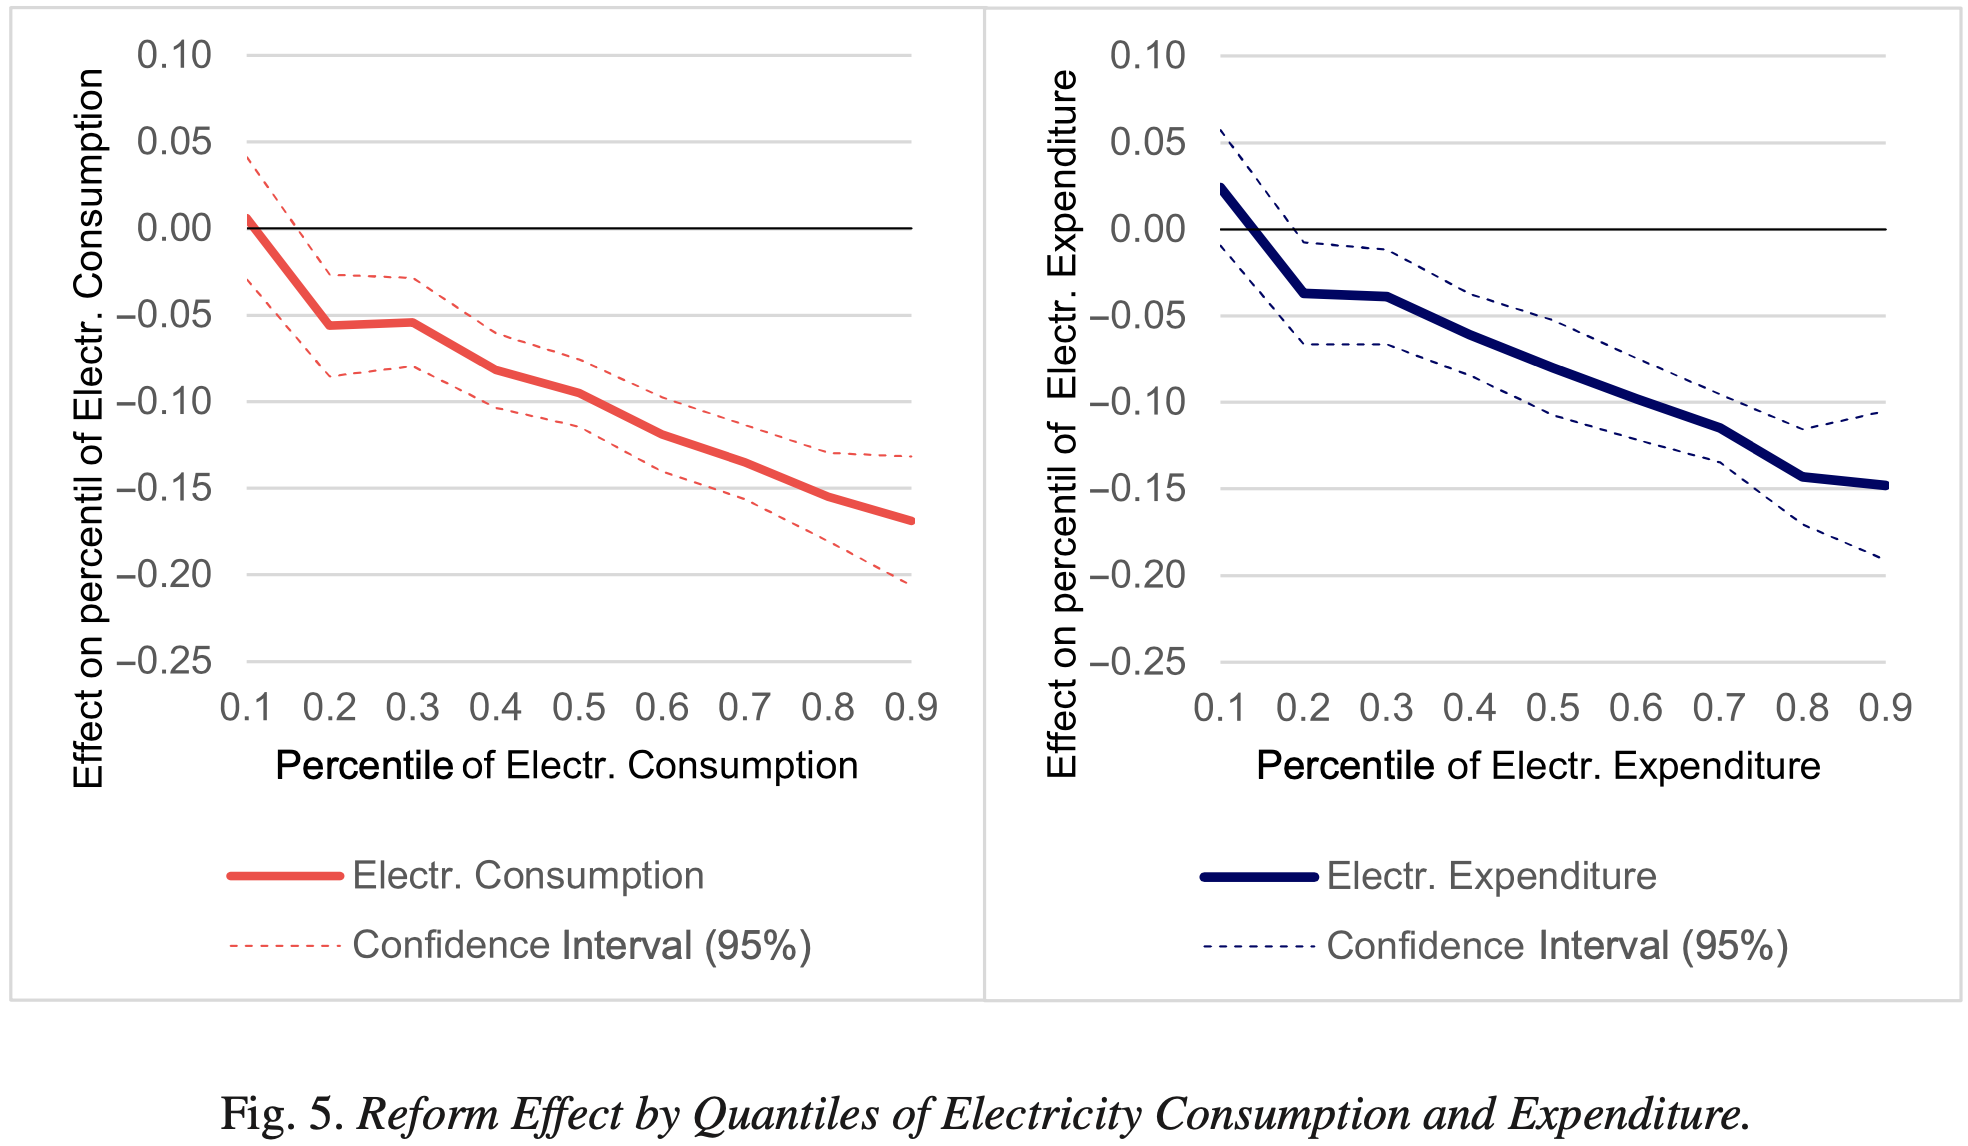

Data behind this chart, as committed beside it:
Type-1, Value, Error Bar Length, Subplot Value
0.102, 0.004688, 0.07047, Percentile of Electr. Consumption
0.103, 0.004399, 0.07105, Percentile of Electr. Consumption
0.104, 0.004399, 0.07105, Percentile of Electr. Consumption
0.105, 0.00411, 0.07018, Percentile of Electr. Consumption
0.106, 0.002955, 0.07047, Percentile of Electr. Consumption
0.113, -0.001666, 0.06932, Percentile of Electr. Consumption
0.114, -0.002244, 0.06903, Percentile of Electr. Consumption
0.115, -0.003977, 0.06961, Percentile of Electr. Consumption
0.116, -0.003977, 0.0699, Percentile of Electr. Consumption
0.117, -0.004554, 0.06932, Percentile of Electr. Consumption
0.125, -0.009175, 0.06816, Percentile of Electr. Consumption
0.126, -0.009753, 0.06758, Percentile of Electr. Consumption
0.127, -0.01062, 0.06845, Percentile of Electr. Consumption
0.128, -0.01062, 0.06874, Percentile of Electr. Consumption
0.137, -0.01668, 0.06672, Percentile of Electr. Consumption
0.138, -0.01726, 0.06701, Percentile of Electr. Consumption
0.139, -0.01813, 0.06758, Percentile of Electr. Consumption
0.143, -0.02015, 0.06499, Percentile of Electr. Consumption
0.148, -0.02362, 0.06614, Percentile of Electr. Consumption
0.154, -0.02708, 0.06354, Percentile of Electr. Consumption
0.165, -0.03401, 0.06296, Percentile of Electr. Consumption
0.166, -0.03459, 0.06267, Percentile of Electr. Consumption
0.174, -0.03979, 0.06123, Percentile of Electr. Consumption
0.175, -0.04066, 0.06181, Percentile of Electr. Consumption
0.176, -0.04066, 0.0621, Percentile of Electr. Consumption
0.177, -0.04152, 0.06152, Percentile of Electr. Consumption
0.178, -0.0421, 0.06152, Percentile of Electr. Consumption
0.185, -0.04672, 0.06036, Percentile of Electr. Consumption
0.186, -0.0473, 0.06065, Percentile of Electr. Consumption
0.187, -0.04788, 0.06094, Percentile of Electr. Consumption
0.188, -0.04788, 0.06094, Percentile of Electr. Consumption
0.189, -0.04903, 0.06036, Percentile of Electr. Consumption
0.19, -0.04961, 0.06008, Percentile of Electr. Consumption
0.196, -0.05337, 0.05921, Percentile of Electr. Consumption
0.197, -0.05423, 0.05921, Percentile of Electr. Consumption
0.198, -0.05452, 0.05921, Percentile of Electr. Consumption
0.199, -0.0551, 0.0595, Percentile of Electr. Consumption
0.2, -0.0551, 0.05979, Percentile of Electr. Consumption
0.201, -0.05568, 0.05892, Percentile of Electr. Consumption
0.212, -0.05596, 0.05776, Percentile of Electr. Consumption
0.213, -0.05596, 0.05776, Percentile of Electr. Consumption
0.214, -0.05596, 0.05776, Percentile of Electr. Consumption
0.215, -0.05596, 0.05776, Percentile of Electr. Consumption
0.216, -0.05596, 0.05776, Percentile of Electr. Consumption
0.217, -0.05596, 0.05776, Percentile of Electr. Consumption
0.218, -0.05596, 0.05719, Percentile of Electr. Consumption
0.219, -0.05596, 0.05719, Percentile of Electr. Consumption
0.22, -0.05596, 0.0569, Percentile of Electr. Consumption
0.23, -0.05568, 0.05632, Percentile of Electr. Consumption
0.231, -0.05568, 0.05603, Percentile of Electr. Consumption
0.232, -0.05568, 0.05603, Percentile of Electr. Consumption
0.233, -0.05568, 0.05603, Percentile of Electr. Consumption
0.234, -0.05568, 0.05603, Percentile of Electr. Consumption
0.235, -0.05568, 0.05603, Percentile of Electr. Consumption
0.236, -0.05568, 0.05603, Percentile of Electr. Consumption
0.237, -0.05568, 0.05603, Percentile of Electr. Consumption
0.238, -0.05568, 0.05632, Percentile of Electr. Consumption
0.248, -0.05539, 0.05517, Percentile of Electr. Consumption
0.249, -0.05539, 0.05545, Percentile of Electr. Consumption
0.25, -0.05539, 0.05488, Percentile of Electr. Consumption
... 387 more rows
